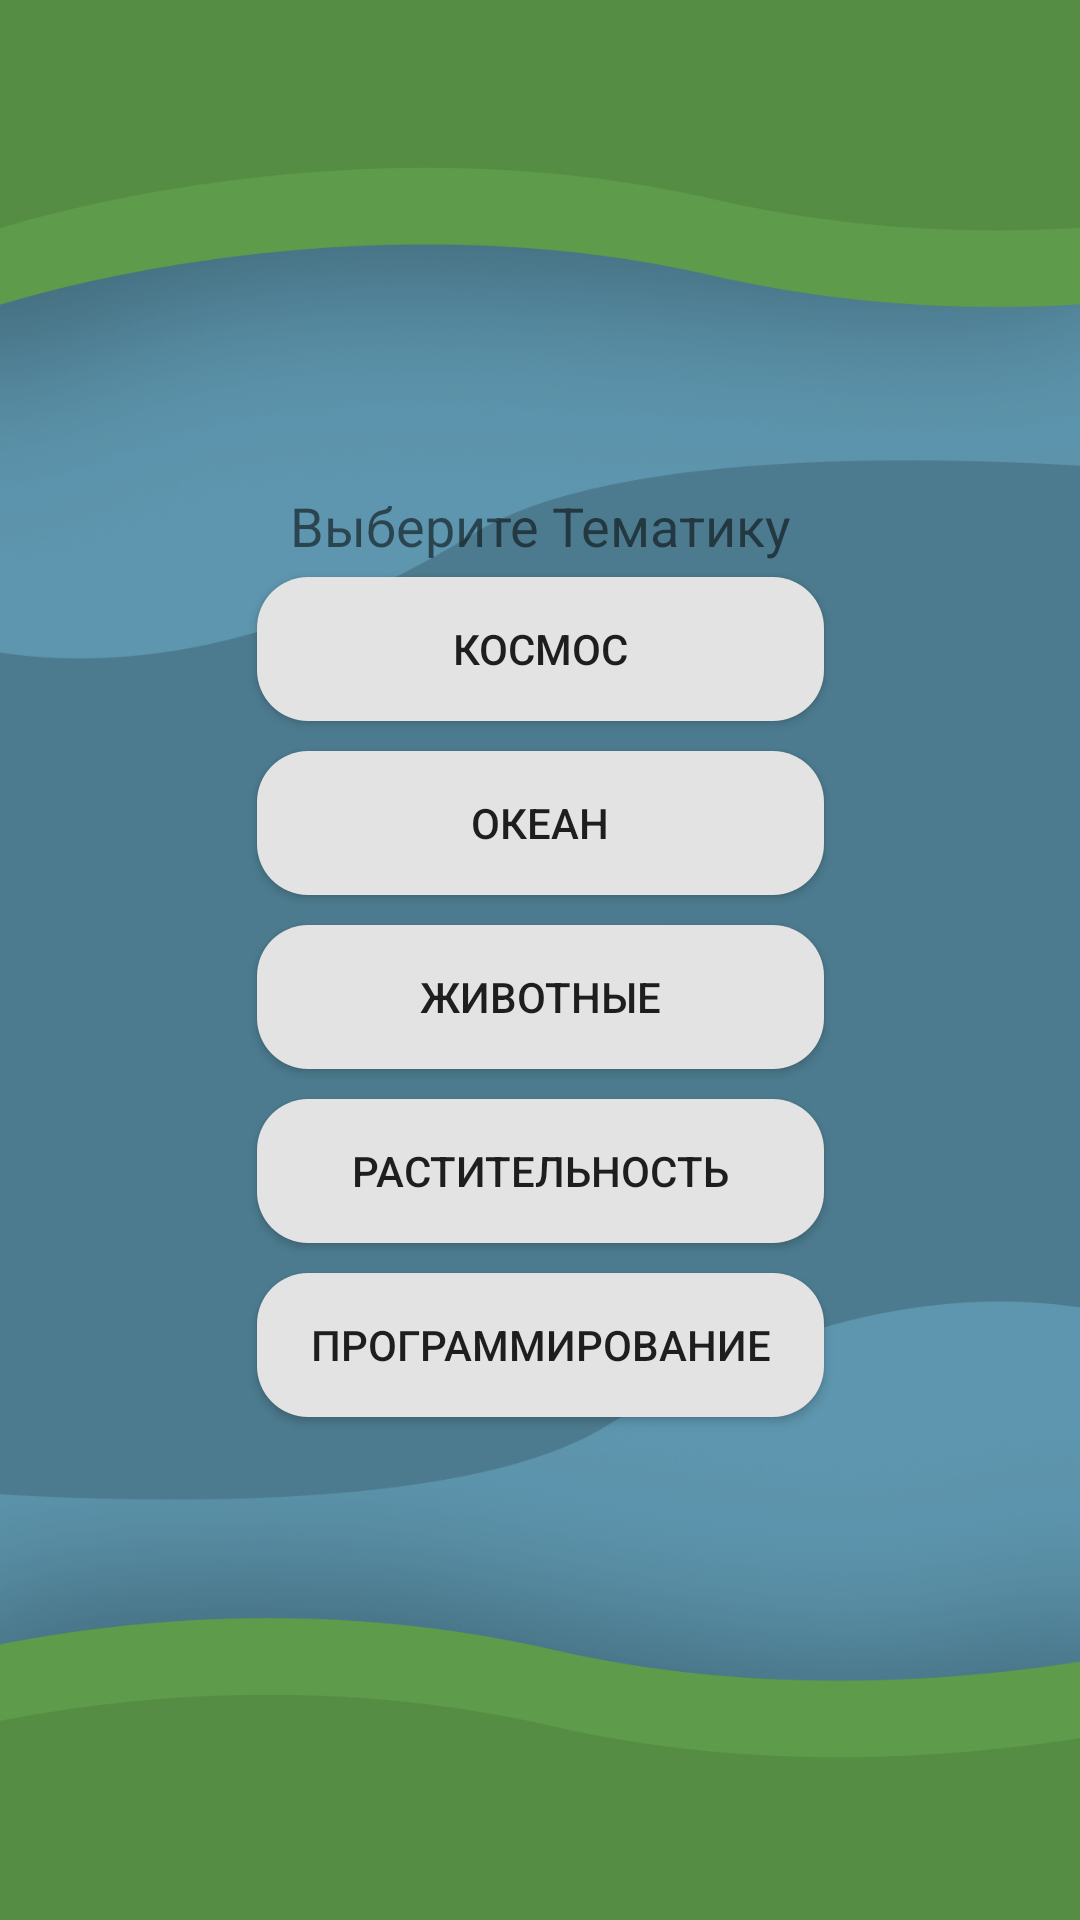

Layout XML and referenced resources for this Android screen:
<!-- AndroidManifest.xml: application theme AppTheme -->
<!-- res/layout/activity_main_menu.xml -->
<?xml version="1.0" encoding="utf-8"?>
<androidx.constraintlayout.widget.ConstraintLayout xmlns:android="http://schemas.android.com/apk/res/android"
    xmlns:app="http://schemas.android.com/apk/res-auto"
    xmlns:tools="http://schemas.android.com/tools"
    android:layout_width="match_parent"
    android:layout_height="match_parent"
    tools:context=".MainActivity">

    <LinearLayout
        android:id="@+id/linearLayout2"
        android:layout_width="match_parent"
        android:layout_height="match_parent"
        android:gravity="center"
        android:orientation="vertical"
        app:layout_constraintBottom_toBottomOf="parent"
        app:layout_constraintLeft_toLeftOf="parent"
        app:layout_constraintRight_toRightOf="parent"
        app:layout_constraintTop_toTopOf="parent">

        <ImageView
            android:id="@+id/imageView"
            android:layout_width="match_parent"
            android:layout_height="match_parent"
            android:background="@drawable/image" />

    </LinearLayout>


    <LinearLayout
        android:id="@+id/linearLayout"
        android:layout_width="wrap_content"
        android:layout_height="850dp"
        android:gravity="center"
        android:orientation="vertical"
        app:layout_constraintBottom_toBottomOf="parent"
        app:layout_constraintLeft_toLeftOf="parent"
        app:layout_constraintRight_toRightOf="parent"
        app:layout_constraintTop_toTopOf="parent">

        <TextView
            android:id="@+id/QuestionText"
            android:layout_width="wrap_content"
            android:layout_height="wrap_content"
            android:gravity="center"
            android:text="@string/Choose_Theme"
            android:textSize="18sp" />

        <LinearLayout
            android:layout_width="wrap_content"
            android:layout_height="wrap_content"
            android:gravity="center"
            android:orientation="vertical"
            app:layout_constraintBottom_toBottomOf="parent"
            app:layout_constraintLeft_toLeftOf="parent"
            app:layout_constraintRight_toRightOf="parent"
            app:layout_constraintTop_toTopOf="parent">

            <Button
                android:id="@+id/ButtonTheme1"
                android:layout_width="189dp"
                android:layout_height="wrap_content"
                android:text="@string/Space_Theme"
                android:background="@drawable/button_background"
                android:layout_margin="5dp"/>
            <Button
                android:id="@+id/ButtonTheme2"
                android:layout_width="189dp"
                android:layout_height="wrap_content"
                android:text="@string/Water_Theme"
                android:background="@drawable/button_background"
                android:layout_margin="5dp"/>
            <Button
                android:id="@+id/ButtonTheme3"
                android:layout_width="189dp"
                android:layout_height="wrap_content"
                android:text="@string/Animals_Theme"
                android:background="@drawable/button_background"
                android:layout_margin="5dp"/>
            <Button
                android:id="@+id/ButtonTheme4"
                android:layout_width="189dp"
                android:layout_height="wrap_content"
                android:text="@string/Plants_Theme"
                android:background="@drawable/button_background"
                android:layout_margin="5dp"/>
            <Button
                android:id="@+id/ButtonTheme5"
                android:layout_width="189dp"
                android:layout_height="wrap_content"
                android:text="@string/Programming_Theme"
                android:background="@drawable/button_background"
                android:layout_margin="5dp"/>

        </LinearLayout>
    </LinearLayout>
</androidx.constraintlayout.widget.ConstraintLayout>
<!-- resources referenced by this layout -->
<resources>
  <!-- drawable button_background (drawable) -->
  <?xml version="1.0" encoding="utf-8"?>
  <shape xmlns:android="http://schemas.android.com/apk/res/android" android:shape="rectangle">
      <padding
          android:bottom="5dp"
          android:top="5dp"
          android:left="5dp"
          android:right="5dp"></padding>
      <solid android:color="#E3E3E3"/> 
      <corners
          android:bottomRightRadius="17dp"
          android:bottomLeftRadius="17dp"
          android:topLeftRadius="17dp"
          android:topRightRadius="17dp"/>
  </shape>
  <!-- drawable image: jpg bitmap (drawable-v24, 165609 bytes) -->
  <string name="Animals_Theme">Животные</string>
  <string name="Choose_Theme">Выберите Тематику</string>
  <string name="Plants_Theme">Растительность</string>
  <string name="Programming_Theme">Программирование</string>
  <string name="Space_Theme">Космос</string>
  <string name="Water_Theme">Океан</string>
  <style name="AppTheme" parent="Theme.AppCompat.Light.DarkActionBar">
          
          <item name="colorPrimary">#2B7534</item>
          <item name="colorPrimaryDark">#1D4F23</item>
          <item name="colorAccent">@color/colorAccent</item>
      </style>
  <!-- not gathered from this repository: default colours our renderer supplied (Android Studio template values) -->
  <color name="colorAccent">#FF03DAC5</color>
</resources>
